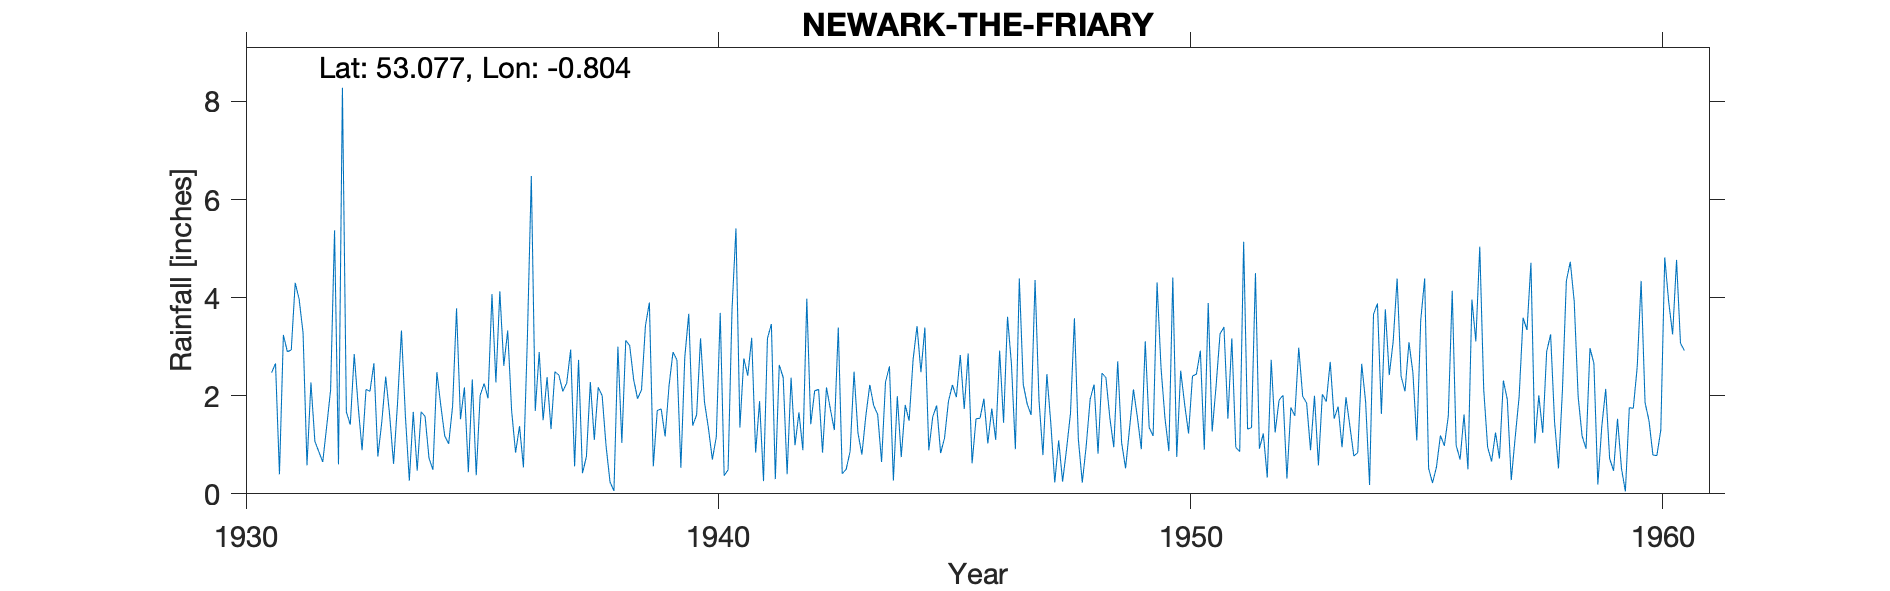

Data behind this chart, as committed beside it:
NEWARK-THE-FRIARY, , , , , , , , , , , , , , , , , , , , , , , 
Grid ref, SK802540, Long, -0.8043, Lat, 53.08, Elevation, 48, ft, , , , , , , , , , , , , , , 
Station no, 2593, , , , , , , , , , , , , , , , , , , , , , 
, 1931, 1932, 1933, 1934, 1935, 1936, 1937, 1938, 1939, 1940, 1941, 1942, 1943, 1944, 1945, 1946, 1947, 1948, 1949, 1950, 1951, 1952, 1953
January, 2.47, 0.86, 2.13, 1.67, 1.52, 3.33, 2.49, 2, 3.9, 1.61, 2.76, 2.37, 3.39, 2.28, 1.57, 1.54, 1.83, 3.58, 1.04, 0.87, 2.2, 1.23, 0.89
February, 2.66, 0.65, 2.09, 0.47, 2.17, 1.69, 2.42, 0.97, 0.56, 3.17, 2.41, 0.99, 0.41, 2.6, 1.8, 1.94, 1.61, 1.11, 0.52, 4.41, 3.26, 0.33, 2
March, 0.4, 1.37, 2.66, 1.67, 0.44, 0.84, 2.09, 0.24, 1.7, 1.87, 3.18, 1.66, 0.5, 0.27, 0.83, 1.03, 4.36, 0.23, 1.33, 0.75, 3.4, 2.73, 0.58
April, 3.24, 2.12, 0.76, 1.58, 2.33, 1.38, 2.26, 0.06, 1.73, 1.34, 0.84, 0.89, 0.86, 1.99, 1.14, 1.74, 1.91, 0.98, 2.13, 2.51, 1.53, 1.25, 2.03
May, 2.9, 5.37, 1.46, 0.73, 0.38, 0.54, 2.94, 3, 1.17, 0.7, 1.89, 3.98, 2.49, 0.75, 1.89, 1.1, 0.79, 1.93, 1.56, 1.83, 3.17, 1.91, 1.88
June, 2.93, 0.6, 2.39, 0.49, 2.01, 3.18, 0.56, 1.04, 2.21, 1.16, 0.26, 1.42, 1.24, 1.81, 2.22, 2.92, 2.44, 2.23, 0.91, 1.23, 0.95, 2.01, 2.69
July, 4.3, 8.28, 1.61, 2.48, 2.25, 6.48, 2.73, 3.13, 2.89, 3.69, 3.17, 2.1, 0.8, 1.49, 1.97, 1.45, 1.44, 0.82, 3.11, 2.4, 0.86, 0.31, 1.53
August, 3.97, 1.67, 0.61, 1.8, 1.95, 1.69, 0.42, 3.02, 2.73, 0.37, 3.46, 2.13, 1.59, 2.73, 2.83, 3.61, 0.23, 2.46, 1.35, 2.44, 5.14, 1.76, 1.78
September, 3.28, 1.41, 1.84, 1.18, 4.07, 2.89, 0.76, 2.33, 0.53, 0.49, 0.3, 0.84, 2.22, 3.42, 1.73, 2.64, 1.09, 2.37, 1.18, 2.92, 1.32, 1.59, 0.95
October, 0.58, 2.85, 3.33, 1.02, 2.27, 1.5, 2.28, 1.94, 2.79, 3.76, 2.63, 2.17, 1.8, 2.48, 2.86, 0.91, 0.25, 1.55, 4.31, 0.9, 1.35, 2.98, 1.97
November, 2.27, 1.79, 1.59, 1.79, 4.13, 2.38, 1.1, 2.12, 3.67, 5.41, 2.37, 1.72, 1.62, 3.39, 0.62, 4.39, 0.91, 0.95, 2.58, 3.89, 4.5, 1.99, 1.38
December, 1.07, 0.89, 0.27, 3.78, 2.61, 1.32, 2.17, 3.43, 1.39, 1.35, 0.4, 1.3, 0.65, 0.89, 1.53, 2.23, 1.64, 2.7, 1.55, 1.27, 0.92, 1.85, 0.77
Total, 30.07, 27.86, 20.74, 18.66, 26.13, 27.22, 22.22, 23.28, 25.27, 24.92, 23.67, 21.57, 17.57, 24.1, 20.99, 25.5, 18.5, 20.91, 21.57, 25.42, 28.6, 19.94, 18.45
1940 Small gauge move approx 200yds S of…, , , , , , , , , , , , , , , , , , , , , , , 
